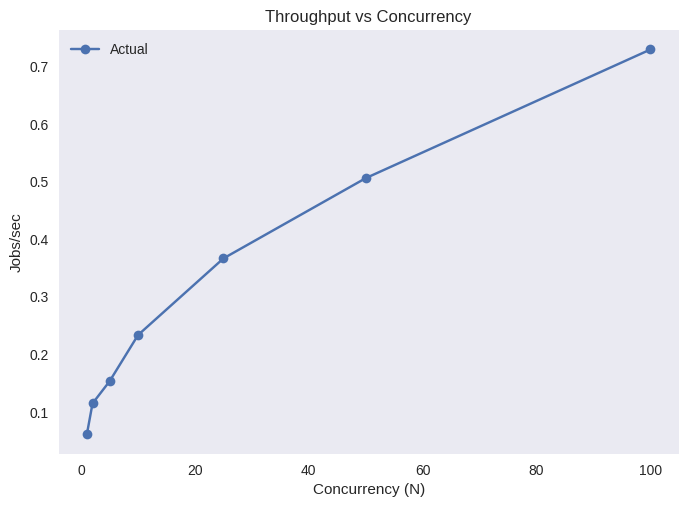
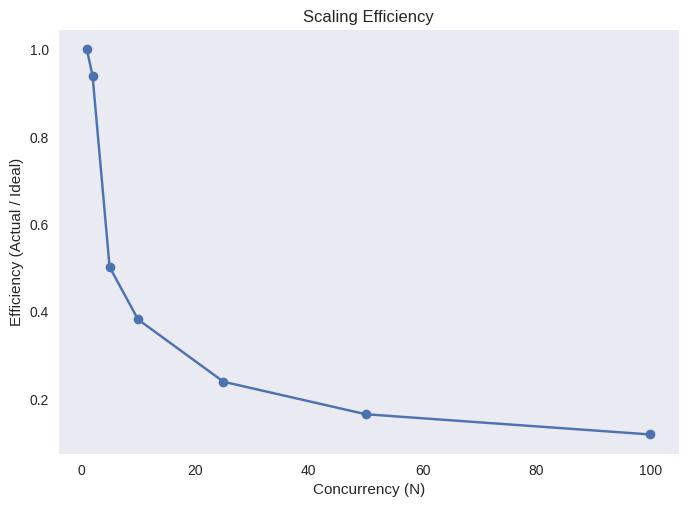
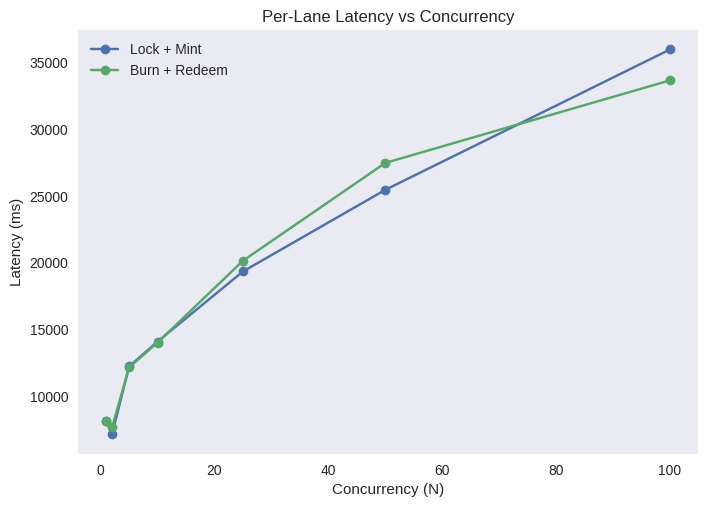
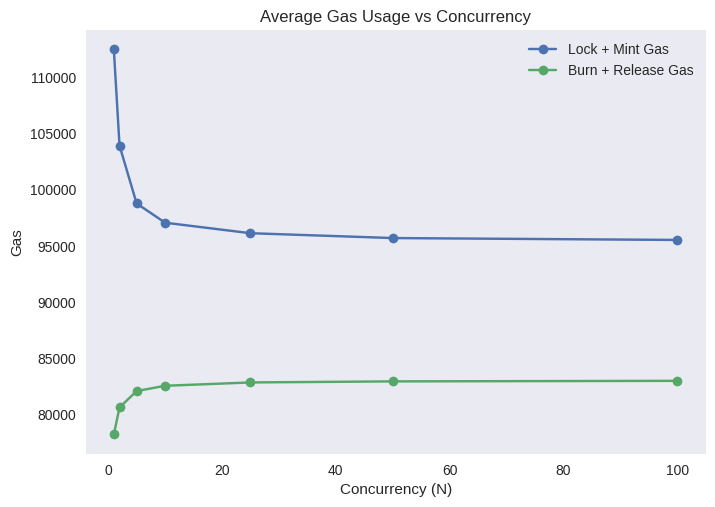
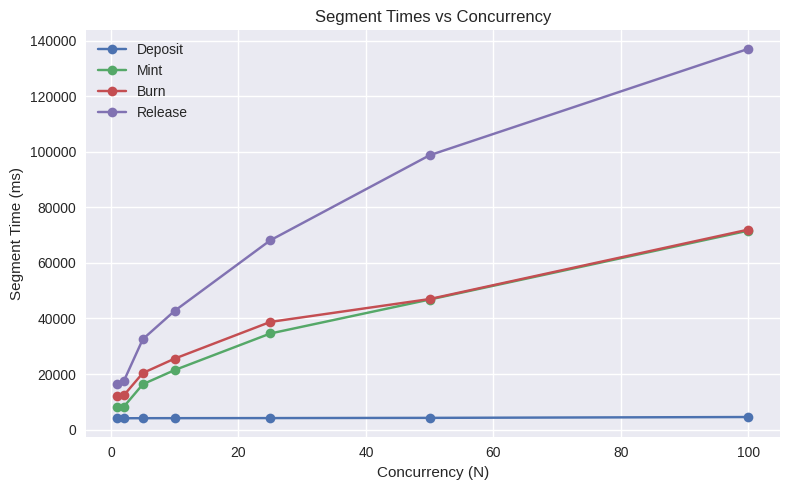

These figures' Python source, in order:
import matplotlib.pyplot as plt
plt.style.use('seaborn-v0_8')
N = [1,2,5,10,25,50,100]
throughput = [0.061155,0.115009,0.153567,0.233825,0.366816,0.506186,0.729496]

# Ideal linear scaling based on N=1
baseline = throughput[0]
ideal = [baseline * n for n in N]

plt.figure()
plt.plot(N, throughput, marker='o', label="Actual")
# plt.plot(N, ideal, linestyle='--', label="Ideal (linear scaling)")

plt.xlabel("Concurrency (N)")
plt.ylabel("Jobs/sec")
plt.title("Throughput vs Concurrency")
plt.legend()
plt.grid()
plt.show()

efficiency = [t / i for t, i in zip(throughput, ideal)]

plt.figure()
plt.plot(N, efficiency, marker='o')

plt.xlabel("Concurrency (N)")
plt.ylabel("Efficiency (Actual / Ideal)")
plt.title("Scaling Efficiency")
plt.grid()
plt.show()

lock_mint = [8168,7145,12239,14097,19348,25459,35966]
burn_redeem = [8139,7668,12168,14029,20151,27474,33654]

plt.figure()
plt.plot(N, lock_mint, marker='o', label="Lock + Mint")
plt.plot(N, burn_redeem, marker='o', label="Burn + Redeem")

plt.xlabel("Concurrency (N)")
plt.ylabel("Latency (ms)")
plt.title("Per-Lane Latency vs Concurrency")
plt.legend()
plt.grid()
plt.show()

lock_mint_gas = [112468,103918,98780,97066,96132,95700,95533]
burn_release_gas = [78237,80643,82096,82567,82863,82957,83005]

plt.figure()
plt.plot(N, lock_mint_gas, marker='o', label="Lock + Mint Gas")
plt.plot(N, burn_release_gas, marker='o', label="Burn + Release Gas")

plt.xlabel("Concurrency (N)")
plt.ylabel("Gas")
plt.title("Average Gas Usage vs Concurrency")
plt.legend()
plt.grid()
plt.show()

deposit = [4090,4089,4110,4123,4151,4227,4532]
mint = [8121,8197,16332,21440,34601,46827,71631]
burn = [12275,12293,20373,25559,38768,47004,72006]
release = [16352,17390,32559,42767,68154,98778,137081]

plt.style.use('seaborn-v0_8')

plt.figure(figsize=(8,5))

plt.plot(N, deposit, marker='o', label="Deposit")
plt.plot(N, mint, marker='o', label="Mint")
plt.plot(N, burn, marker='o', label="Burn")
plt.plot(N, release, marker='o', label="Release")

plt.xlabel("Concurrency (N)")
plt.ylabel("Segment Time (ms)")
plt.title("Segment Times vs Concurrency")
plt.legend()
plt.grid(True)

plt.tight_layout()
plt.show()
